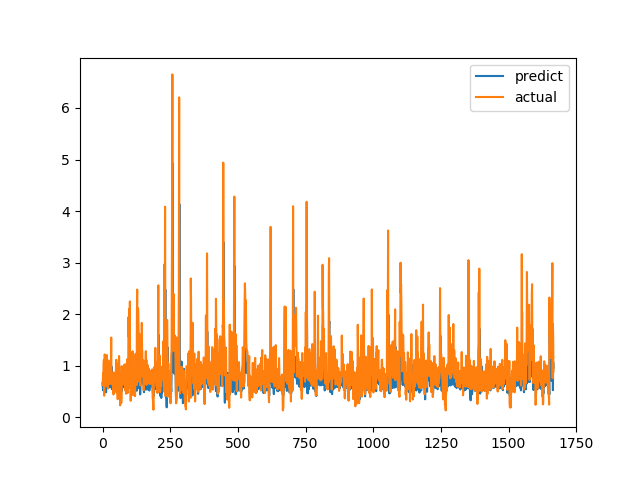

Values plotted in this chart, from the file beside it:
predict, actual
0.6677, 0.6238
0.6068, 0.6915
0.5219, 0.8558
0.6971, 0.7094
0.6336, 1.015
0.697, 1.116
0.8475, 0.4183
0.5238, 1.002
0.744, 1.219
0.8505, 1.143
0.7113, 0.6528
0.5884, 0.6747
0.6141, 0.601
0.484, 0.6695
0.6663, 0.6538
0.6328, 0.7814
0.6101, 1.206
0.8206, 0.8469
0.7393, 0.8286
0.645, 0.6482
0.5791, 0.5624
0.5594, 0.7183
0.6182, 1.1
0.7743, 0.9542
0.6626, 0.729
0.666, 0.6694
0.6325, 0.8631
0.6855, 0.6465
0.5885, 0.8223
0.6544, 0.9236
0.6893, 0.8301
0.6942, 1.067
0.7572, 1.546
0.9864, 0.6827
0.5573, 0.6386
0.5764, 0.6464
0.6098, 0.6881
0.5388, 0.7274
0.6096, 0.65
0.6703, 0.8694
0.6188, 0.4409
0.5932, 0.4519
0.5961, 0.7575
0.6319, 0.4952
0.5361, 0.6851
0.5971, 0.7244
0.6348, 0.8654
0.6419, 0.74
0.6142, 0.8071
0.7112, 0.8204
0.6249, 1.114
0.7504, 1.109
0.7522, 0.4751
0.4972, 1.039
0.6978, 0.9458
0.7228, 0.7878
0.6054, 0.3505
0.5171, 0.9368
0.7564, 0.9868
0.7161, 0.647
... 1,607 more rows
